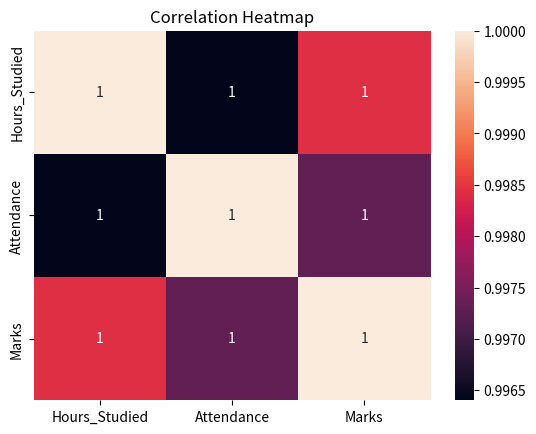

The matplotlib source for this figure:
# Week 3 - Day 3 - Correlation Heatmap
# Create a correlation matrix and visualize it with a heatmap.

import pandas as pd
import seaborn as sns
import matplotlib.pyplot as plt

data = {
    "Hours_Studied": [1, 2, 3, 4, 5, 6],
    "Attendance": [60, 65, 70, 78, 85, 92],
    "Marks": [50, 58, 65, 72, 82, 90]
}

df = pd.DataFrame(data)

correlation = df.corr()

print("Correlation Matrix:")
print(correlation)

sns.heatmap(correlation, annot=True)
plt.title("Correlation Heatmap")
plt.show()
